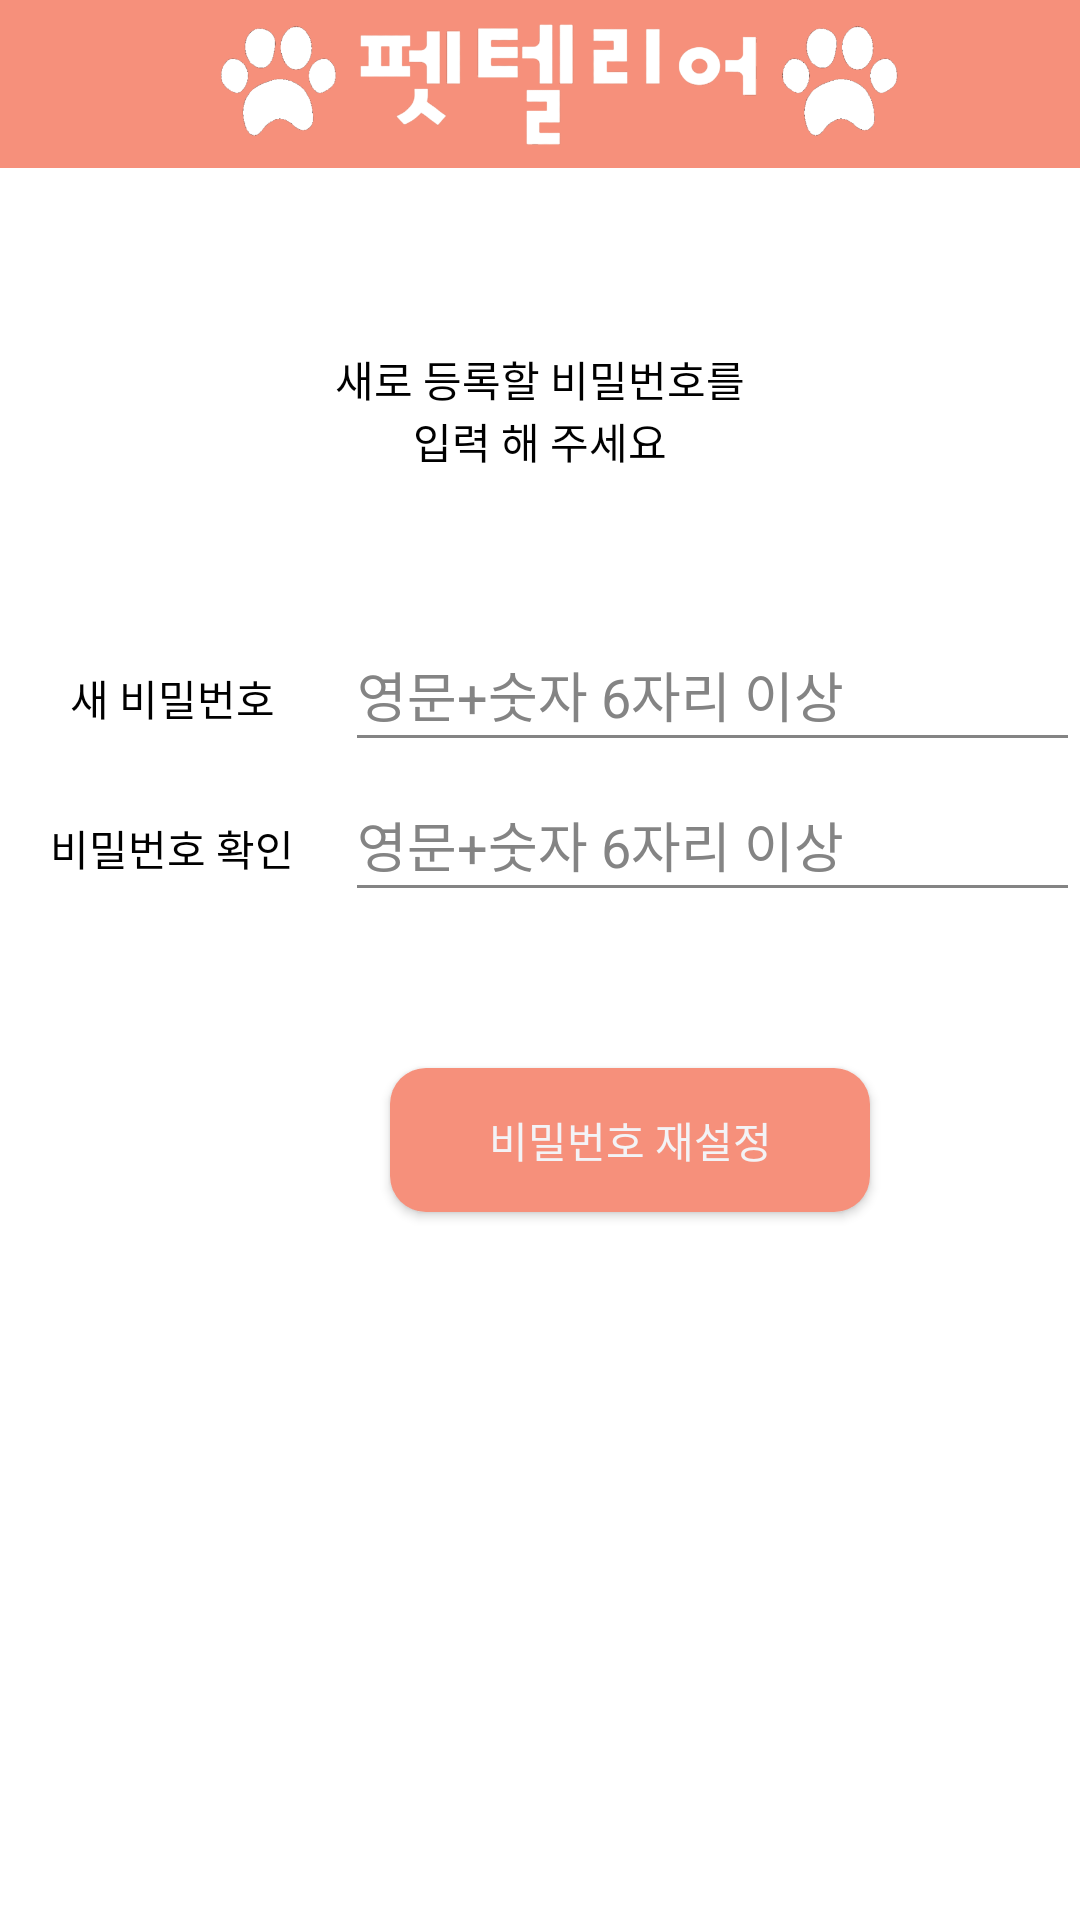

Layout XML and referenced resources for this Android screen:
<!-- AndroidManifest.xml: application theme Theme.Pettelier_AndroidVol2 -->
<!-- res/layout/activity_new_pw_reset.xml -->
<?xml version="1.0" encoding="utf-8"?>
<LinearLayout xmlns:android="http://schemas.android.com/apk/res/android"
    xmlns:app="http://schemas.android.com/apk/res-auto"
    xmlns:tools="http://schemas.android.com/tools"
    android:layout_width="match_parent"
    android:layout_height="match_parent"
    android:background="@color/white"

    android:orientation="vertical">

    <com.google.android.material.appbar.AppBarLayout
        android:layout_width="match_parent"
        android:layout_height="wrap_content"
        >

        <androidx.appcompat.widget.Toolbar
            android:layout_width="match_parent"
            android:layout_height="?attr/actionBarSize"
            android:baselineAligned="false">

            <ImageView
                android:layout_width="match_parent"
                android:layout_height="match_parent"
                android:src="@drawable/petlogo3" />
        </androidx.appcompat.widget.Toolbar>
    </com.google.android.material.appbar.AppBarLayout>

    <LinearLayout
        android:layout_width="match_parent"
        android:layout_height="150dp"
        android:orientation="vertical">

        <TextView
            android:id="@+id/tvtv"
            android:layout_width="match_parent"
            android:layout_height="wrap_content"
            android:layout_marginTop="60dp"
            android:gravity="center"
            android:text="새로 등록할 비밀번호를" />

        <TextView
            android:id="@+id/tvtv1"
            android:layout_width="match_parent"
            android:layout_height="wrap_content"
            android:gravity="center"
            android:text="입력 해 주세요" />
    </LinearLayout>

    <LinearLayout
        android:layout_width="match_parent"
        android:layout_height="50dp"
        android:orientation="horizontal">

        <TextView
            android:id="@+id/tv_newpw"
            android:layout_width="80dp"
            android:layout_height="wrap_content"
            android:layout_weight="1"
            android:gravity="center"
            android:text="새 비밀번호" />

        <EditText
            android:id="@+id/edt_newpw"
            android:layout_width="wrap_content"
            android:layout_height="wrap_content"
            android:layout_weight="1"
            android:ems="10"
            android:hint="영문+숫자 6자리 이상"
            android:inputType="textPersonName"
            android:minHeight="48dp" />
    </LinearLayout>

    <LinearLayout
        android:layout_width="match_parent"
        android:layout_height="50dp"
        android:orientation="horizontal">

        <TextView
            android:id="@+id/tv_pwck"
            android:layout_width="80dp"
            android:layout_height="wrap_content"
            android:layout_weight="1"
            android:gravity="center"
            android:text="비밀번호 확인" />

        <EditText
            android:id="@+id/edt_pwck"
            android:layout_width="wrap_content"
            android:layout_height="wrap_content"
            android:layout_weight="1"
            android:ems="10"
            android:hint="영문+숫자 6자리 이상"
            android:inputType="textPersonName"
            android:minHeight="48dp" />
    </LinearLayout>

    <LinearLayout
        android:layout_width="match_parent"
        android:layout_height="match_parent"
        android:layout_weight="1"
        android:orientation="vertical">

        <Button
            android:id="@+id/btn_new_pwrs"
            android:layout_width="160dp"
            android:layout_height="wrap_content"
            android:layout_marginLeft="130dp"
            android:layout_marginTop="50dp"
            android:background="@drawable/button_radius"
            android:text="비밀번호 재설정"
            android:textColor="#F3F3F6" />
    </LinearLayout>
</LinearLayout>
<!-- resources referenced by this layout -->
<resources>
  <color name="white">#FFFFFFFF</color>
  <!-- drawable button_radius (drawable) -->
  <?xml version="1.0" encoding="utf-8"?>
  <shape xmlns:android="http://schemas.android.com/apk/res/android"
      android:padding="10dp"
      android:shape="rectangle" >
      <solid android:color="#F6907B" />
      <corners
          android:bottomLeftRadius="12dp"
          android:bottomRightRadius="12dp"
          android:topLeftRadius="12dp"
          android:topRightRadius="12dp" />
  </shape>
  <!-- drawable petlogo3: png bitmap (drawable, 62122 bytes) -->
  <style name="Theme.Pettelier_AndroidVol2" parent="Theme.AppCompat">
          
           
          <item name="colorPrimary">@color/purple_500</item>
          <item name="colorPrimaryVariant">@color/purple_700</item>
          <item name="colorOnPrimary">@color/white</item>
          
          <item name="colorSecondary">@color/teal_200</item>
          <item name="colorSecondaryVariant">@color/teal_700</item>
          <item name="colorOnSecondary">@color/black</item>
          
          <item name="android:statusBarColor" tools:targetApi="l">?attr/colorPrimaryVariant</item>
          
          <item name="android:textColor">#FF000000</item>
          <item name="android:editTextColor">#FF000000</item>
          <item name="android:colorControlNormal">#FF848484</item>
          <item name="android:textColorHint">#FF848484</item>
          <item name="android:colorButtonNormal">#F6907B</item>
  
          <item name="windowActionBar">false</item>
          <item name="windowNoTitle">true</item>
  
  
      </style>
  <color name="purple_500">#F6907B</color>
  <color name="purple_700">#F6907B</color>
  <color name="teal_200">#FF03DAC5</color>
  <color name="teal_700">#FF018786</color>
  <color name="black">#FF000000</color>
</resources>
